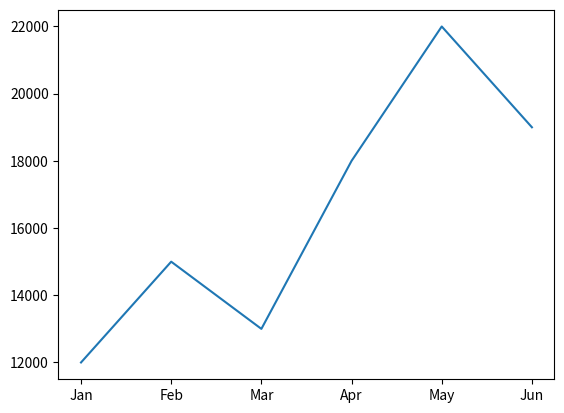
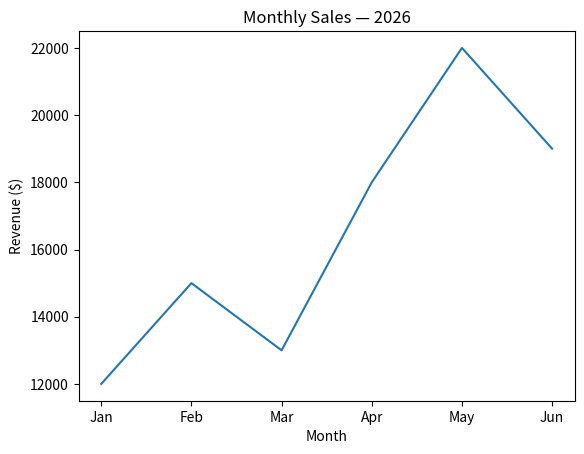
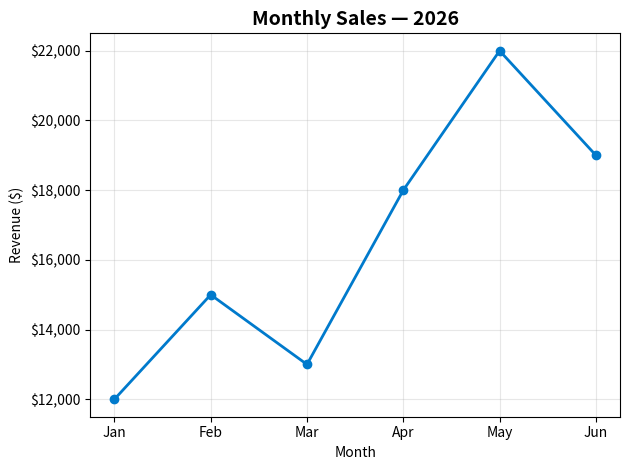
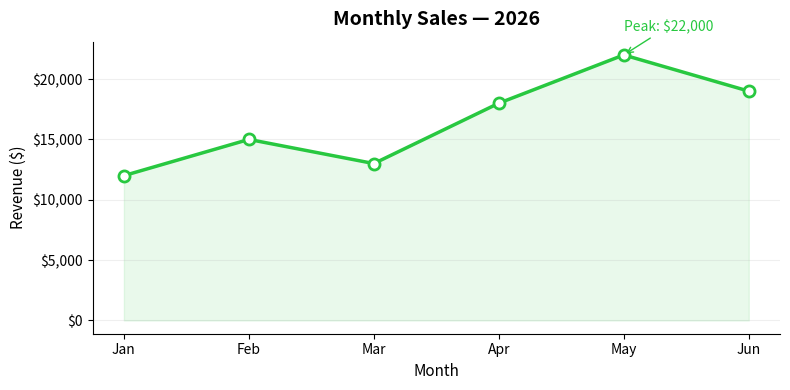

The matplotlib source for these figures, in order:
"""
Matplotlib 101 — Episode 01: "Just Show Me the Numbers"
Karen has monthly sales data. She wants to see the trend. You have 5 minutes.

Run: python ep01_first_plot.py
"""
import matplotlib.pyplot as plt

# ══════════════════════════════════════════════════
# ACT 1: The Wrong Way
# ══════════════════════════════════════════════════
# Karen emails you a list of numbers:
#   "Jan: 12000, Feb: 15000, Mar: 13000, Apr: 18000, May: 22000, Jun: 19000"
# You print them. She stares at you. "I said SHOW me."

sales = [12000, 15000, 13000, 18000, 22000, 19000]
months = ["Jan", "Feb", "Mar", "Apr", "May", "Jun"]

# ══════════════════════════════════════════════════
# ACT 2: The Simplest Plot
# ══════════════════════════════════════════════════
# Two lines. That's all it takes.

plt.plot(months, sales)
plt.show()

# Karen: "What am I looking at? There's no title. No labels."

# ══════════════════════════════════════════════════
# ACT 3: Add Labels and Title
# ══════════════════════════════════════════════════

plt.plot(months, sales)
plt.title("Monthly Sales — 2026")      # What the chart is about
plt.xlabel("Month")                      # What the x-axis means
plt.ylabel("Revenue ($)")                # What the y-axis means
plt.show()

# Karen: "Better. But it looks like a default Excel chart."

# ══════════════════════════════════════════════════
# ACT 4: The Figure and Axes (The Real Way)
# ══════════════════════════════════════════════════
# plt.plot() is a shortcut. The real API uses Figure and Axes.
#
#   Figure = the entire canvas (the window)
#   Axes   = one chart inside the figure
#
# Think of it as: Figure is the whiteboard, Axes is one drawing on it.

fig, ax = plt.subplots()                 # Create figure + one axes

ax.plot(months, sales,
        color="#007acc",                  # Line color
        linewidth=2,                      # Line thickness
        marker="o",                       # Dot at each data point
        markersize=6)                     # Dot size

ax.set_title("Monthly Sales — 2026", fontsize=14, fontweight="bold")
ax.set_xlabel("Month")
ax.set_ylabel("Revenue ($)")

# Format y-axis as currency
ax.yaxis.set_major_formatter(plt.FuncFormatter(lambda x, _: f"${x:,.0f}"))

# Add grid (subtle)
ax.grid(True, alpha=0.3)

plt.tight_layout()                        # Prevent label clipping
plt.show()

# Karen: "Now THAT'S a chart."

# ══════════════════════════════════════════════════
# ACT 5: Customize Everything
# ══════════════════════════════════════════════════

fig, ax = plt.subplots(figsize=(8, 4))   # Custom size (inches)

ax.plot(months, sales,
        color="#28c840",
        linewidth=2.5,
        marker="o",
        markerfacecolor="white",          # White dot center
        markeredgecolor="#28c840",         # Green dot border
        markeredgewidth=2,
        markersize=8)

# Fill area under the line
ax.fill_between(months, sales, alpha=0.1, color="#28c840")

ax.set_title("Monthly Sales — 2026", fontsize=14, fontweight="bold", pad=12)
ax.set_xlabel("Month", fontsize=11)
ax.set_ylabel("Revenue ($)", fontsize=11)
ax.yaxis.set_major_formatter(plt.FuncFormatter(lambda x, _: f"${x:,.0f}"))

# Remove top and right borders (cleaner look)
ax.spines["top"].set_visible(False)
ax.spines["right"].set_visible(False)

ax.grid(True, axis="y", alpha=0.2)

# Annotate the peak
peak_idx = sales.index(max(sales))
ax.annotate(f"Peak: ${max(sales):,}",
            xy=(months[peak_idx], max(sales)),
            xytext=(months[peak_idx], max(sales) + 2000),
            fontsize=10, color="#28c840",
            arrowprops=dict(arrowstyle="->", color="#28c840"))

plt.tight_layout()
plt.show()

# ══════════════════════════════════════════════════
# RECAP
# ══════════════════════════════════════════════════
# What you learned:
# • plt.plot(x, y) — the simplest chart
# • fig, ax = plt.subplots() — the real API
# • ax.set_title(), ax.set_xlabel(), ax.set_ylabel()
# • color, linewidth, marker, markersize
# • ax.fill_between() — shaded area
# • ax.spines — remove borders
# • ax.annotate() — point out important values
# • plt.tight_layout() — prevent clipping
# • plt.show() — display the chart
